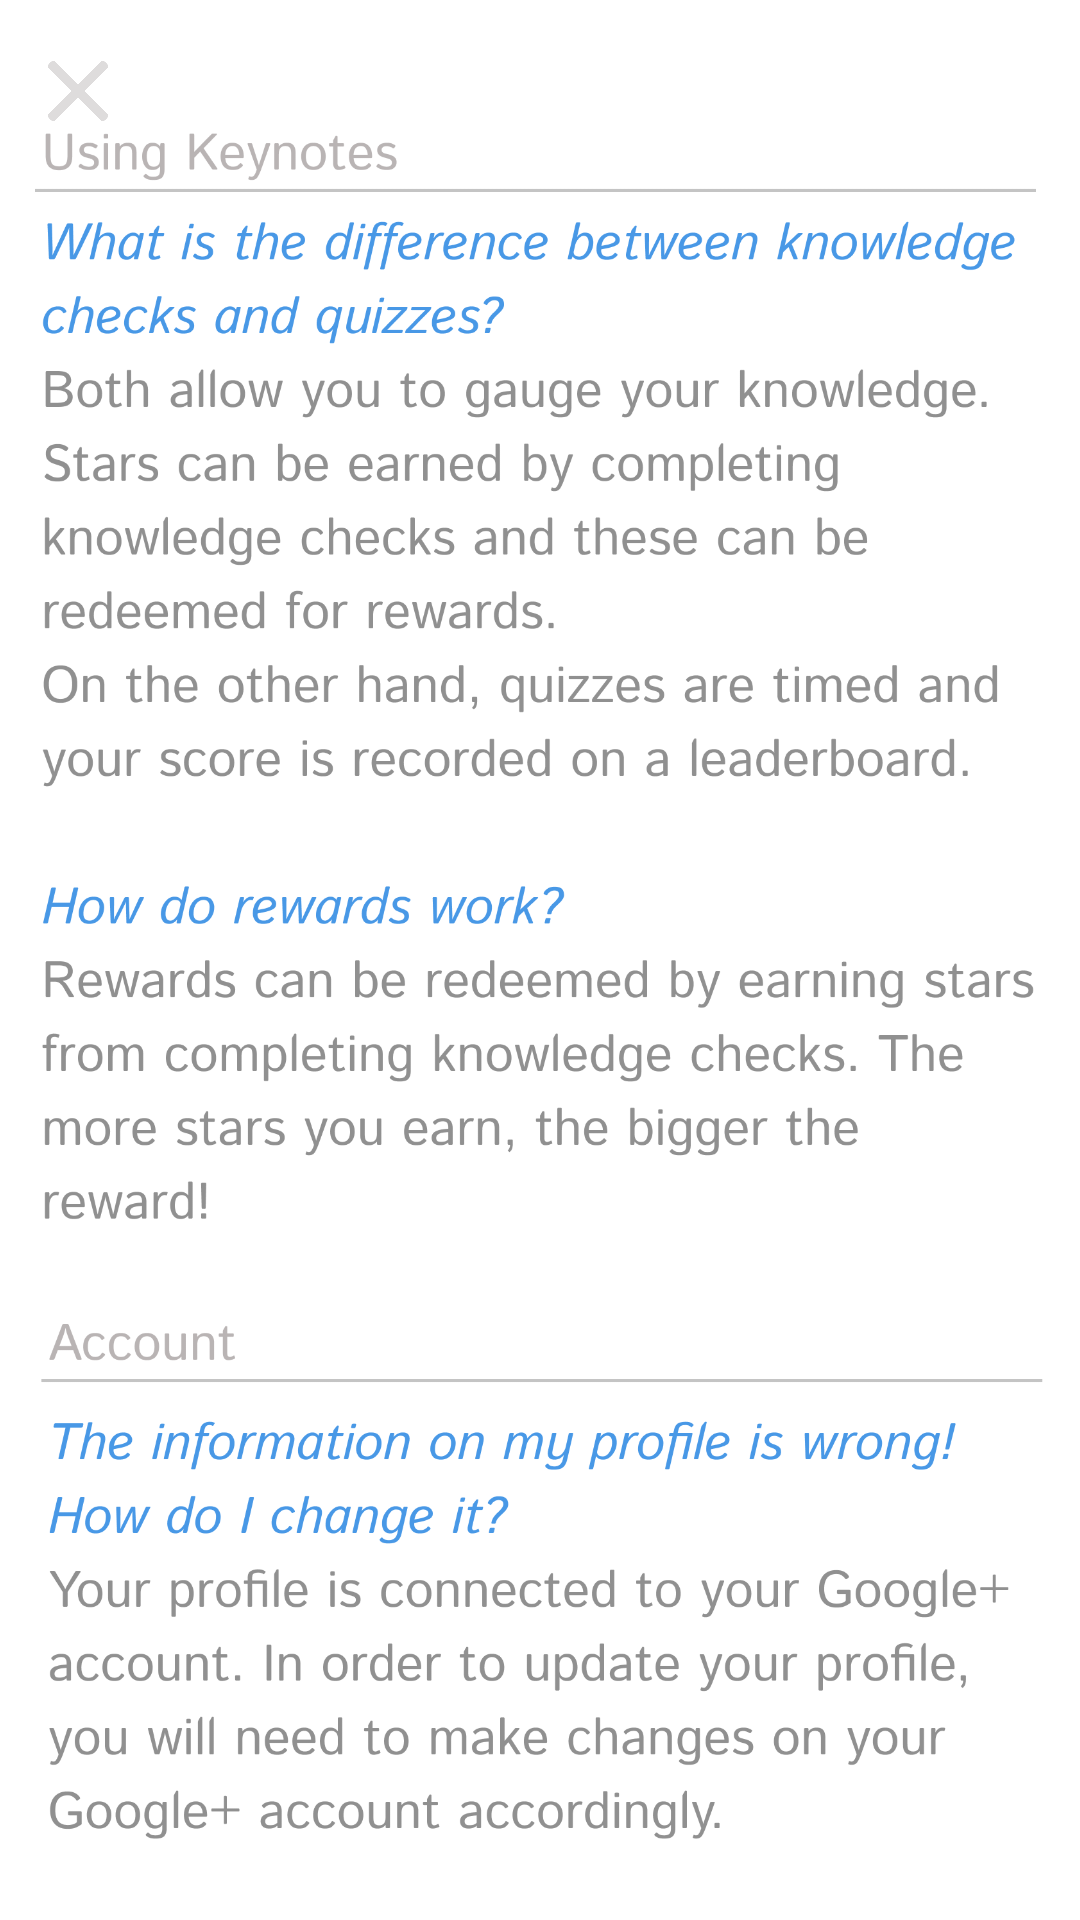

Reconstruct the res/layout file that produces this screen, plus the resources it refers to.
<!-- AndroidManifest.xml: application theme AppTheme -->
<!-- res/layout/activity_help_centre.xml -->
<?xml version="1.0" encoding="utf-8"?>
<androidx.constraintlayout.widget.ConstraintLayout xmlns:android="http://schemas.android.com/apk/res/android"
    xmlns:app="http://schemas.android.com/apk/res-auto"
    xmlns:tools="http://schemas.android.com/tools"
    android:layout_width="match_parent"
    android:layout_height="match_parent"
    android:background="#FFFFFF"
    tools:context=".HelpCentreActivity">

    <ImageView
        android:id="@+id/image"
        android:layout_width="336dp"
        android:layout_height="596dp"
        app:layout_constraintBottom_toBottomOf="parent"
        app:layout_constraintEnd_toEndOf="parent"
        app:layout_constraintHorizontal_bias="0.493"
        app:layout_constraintStart_toStartOf="parent"
        app:layout_constraintTop_toTopOf="parent"
        app:layout_constraintVertical_bias="0.696"
        app:srcCompat="@drawable/help_centre" />

    <ImageButton
        android:id="@+id/cancel"
        android:layout_width="20dp"
        android:layout_height="20dp"
        android:layout_alignParentLeft="true"
        android:layout_alignParentTop="true"
        android:layout_marginStart="16dp"
        android:layout_marginLeft="16dp"
        android:layout_marginEnd="323dp"
        android:layout_marginRight="323dp"
        android:background="@drawable/cancel"
        app:layout_constraintBottom_toBottomOf="parent"
        app:layout_constraintEnd_toEndOf="@+id/position"
        app:layout_constraintHorizontal_bias="0.0"
        app:layout_constraintStart_toStartOf="parent"
        app:layout_constraintTop_toTopOf="parent"
        app:layout_constraintVertical_bias="0.033" />

</androidx.constraintlayout.widget.ConstraintLayout>
<!-- resources referenced by this layout -->
<resources>
  <!-- drawable cancel: png bitmap (drawable, 16163 bytes) -->
  <!-- drawable help_centre: png bitmap (drawable-v24, 296521 bytes) -->
  <style name="AppTheme" parent="Theme.AppCompat.Light.DarkActionBar">
          
          <item name="colorPrimary">@color/colorPrimary</item>
          <item name="colorPrimaryDark">@color/colorPrimaryDark</item>
          <item name="colorAccent">@color/colorAccent</item>
      </style>
  <color name="colorPrimary">#2886E2</color>
  <color name="colorPrimaryDark">#2886E2</color>
  <color name="colorAccent">#2886E2</color>
</resources>
